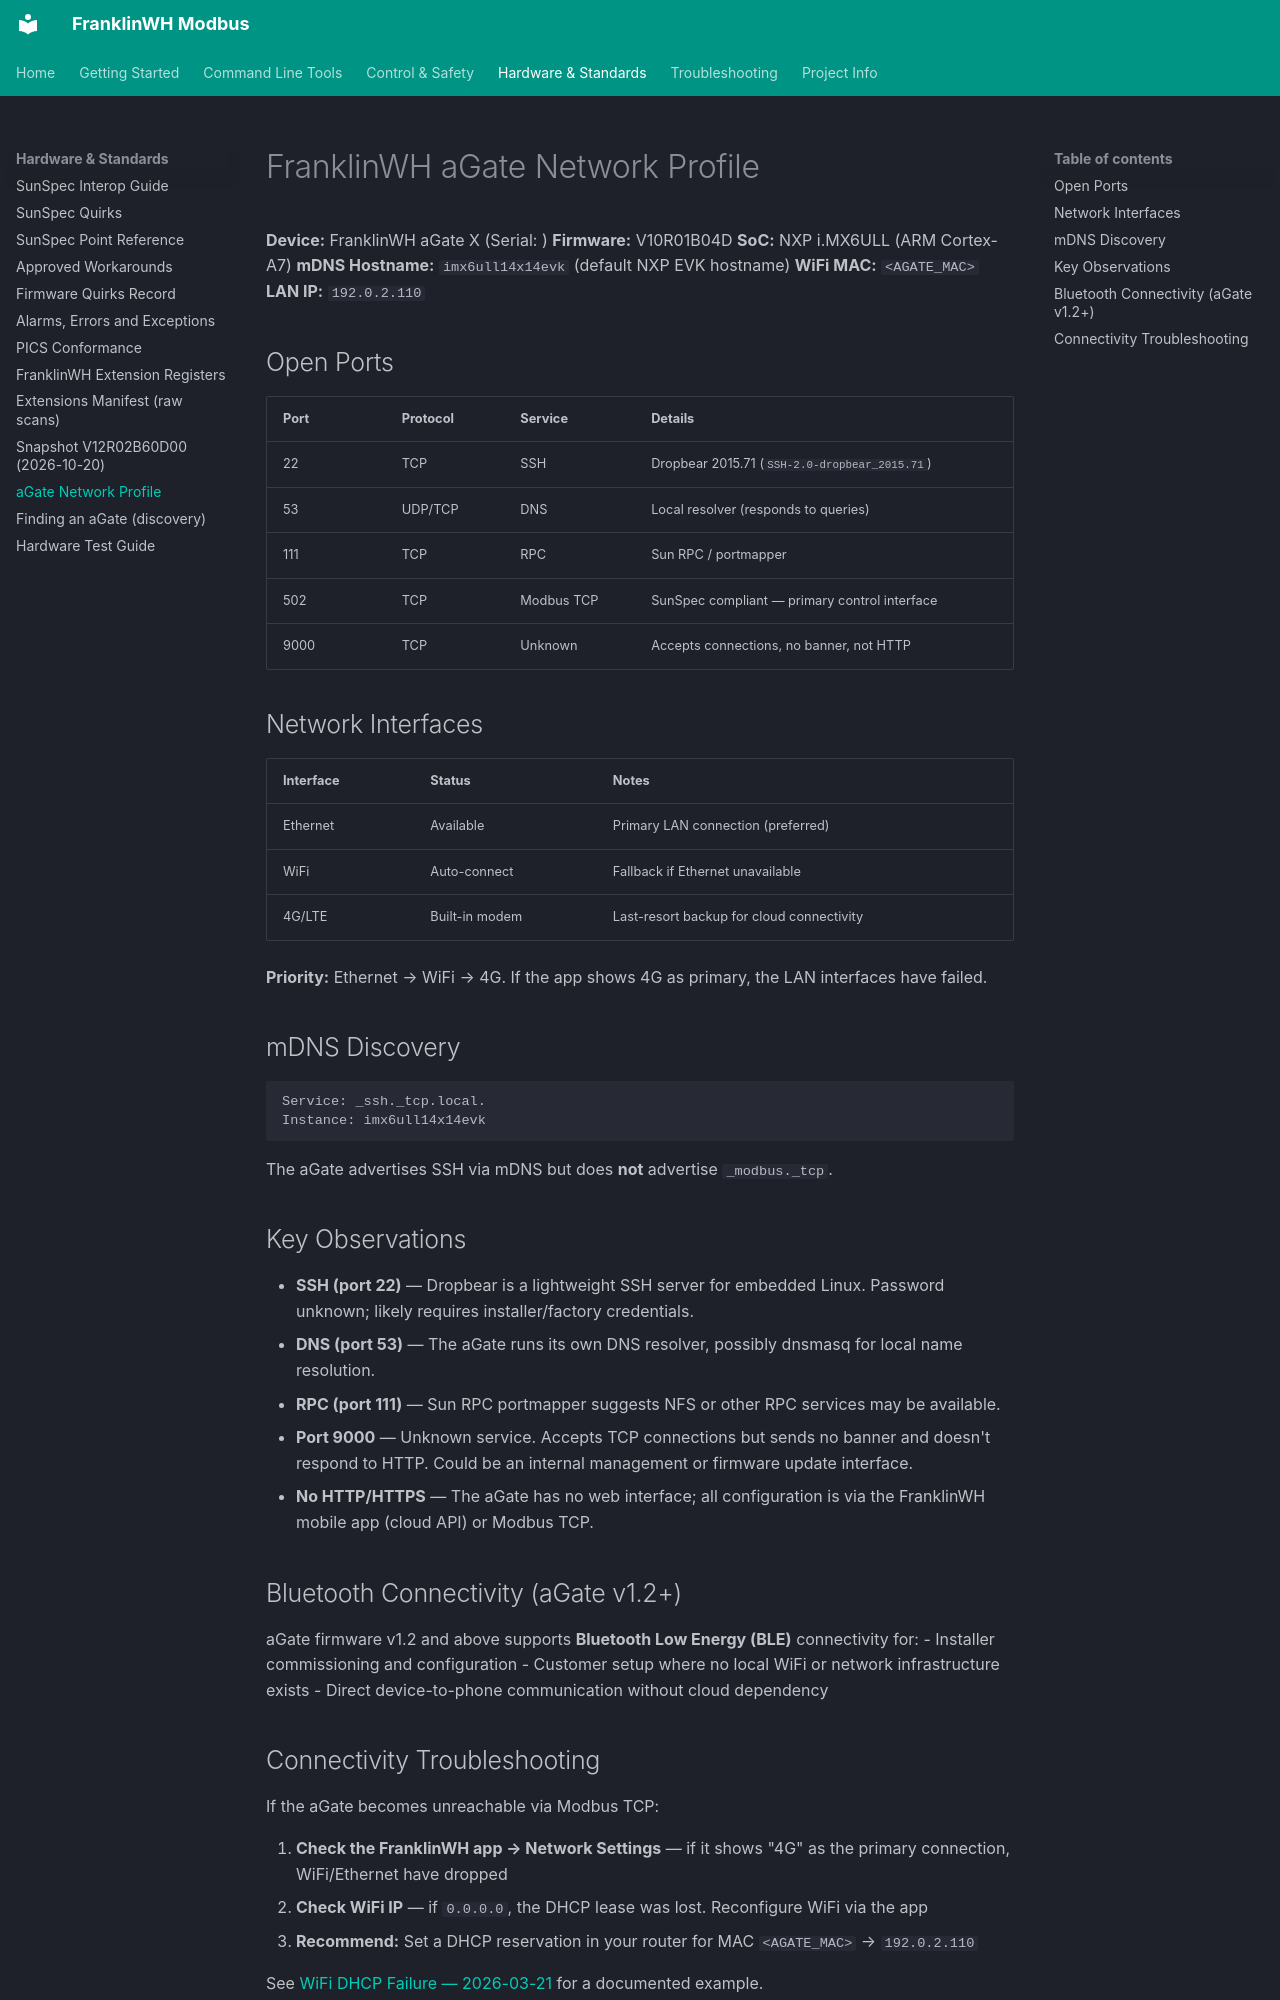

repository: david2069/franklinwh-modbus · page: AGATE_NETWORK_PROFILE/index.html · generator: mkdocs

# FranklinWH aGate Network Profile

**Device:** FranklinWH aGate X (Serial: <SERIAL>)
**Firmware:** V10R01B04D
**SoC:** NXP i.MX6ULL (ARM Cortex-A7)
**mDNS Hostname:** `imx6ull14x14evk` (default NXP EVK hostname)
**WiFi MAC:** `<AGATE_MAC>`
**LAN IP:** `192.0.2.110`

## Open Ports

| Port | Protocol | Service | Details |
|------|----------|---------|---------|
| 22 | TCP | SSH | Dropbear 2015.71 (`SSH-2.0-dropbear_2015.71`) |
| 53 | UDP/TCP | DNS | Local resolver (responds to queries) |
| 111 | TCP | RPC | Sun RPC / portmapper |
| 502 | TCP | Modbus TCP | SunSpec compliant — primary control interface |
| 9000 | TCP | Unknown | Accepts connections, no banner, not HTTP |

## Network Interfaces

| Interface | Status | Notes |
|-----------|--------|-------|
| Ethernet | Available | Primary LAN connection (preferred) |
| WiFi | Auto-connect | Fallback if Ethernet unavailable |
| 4G/LTE | Built-in modem | Last-resort backup for cloud connectivity |

**Priority:** Ethernet → WiFi → 4G. If the app shows 4G as primary, the LAN interfaces have failed.

## mDNS Discovery

```
Service: _ssh._tcp.local.
Instance: imx6ull14x14evk
```

The aGate advertises SSH via mDNS but does **not** advertise `_modbus._tcp`.

## Key Observations

- **SSH (port 22)** — Dropbear is a lightweight SSH server for embedded Linux. Password unknown; likely requires installer/factory credentials.
- **DNS (port 53)** — The aGate runs its own DNS resolver, possibly dnsmasq for local name resolution.
- **RPC (port 111)** — Sun RPC portmapper suggests NFS or other RPC services may be available.
- **Port 9000** — Unknown service. Accepts TCP connections but sends no banner and doesn't respond to HTTP. Could be an internal management or firmware update interface.
- **No HTTP/HTTPS** — The aGate has no web interface; all configuration is via the FranklinWH mobile app (cloud API) or Modbus TCP.

## Bluetooth Connectivity (aGate v1.2+)

aGate firmware v1.2 and above supports **Bluetooth Low Energy (BLE)** connectivity for:
- Installer commissioning and configuration
- Customer setup where no local WiFi or network infrastructure exists
- Direct device-to-phone communication without cloud dependency
